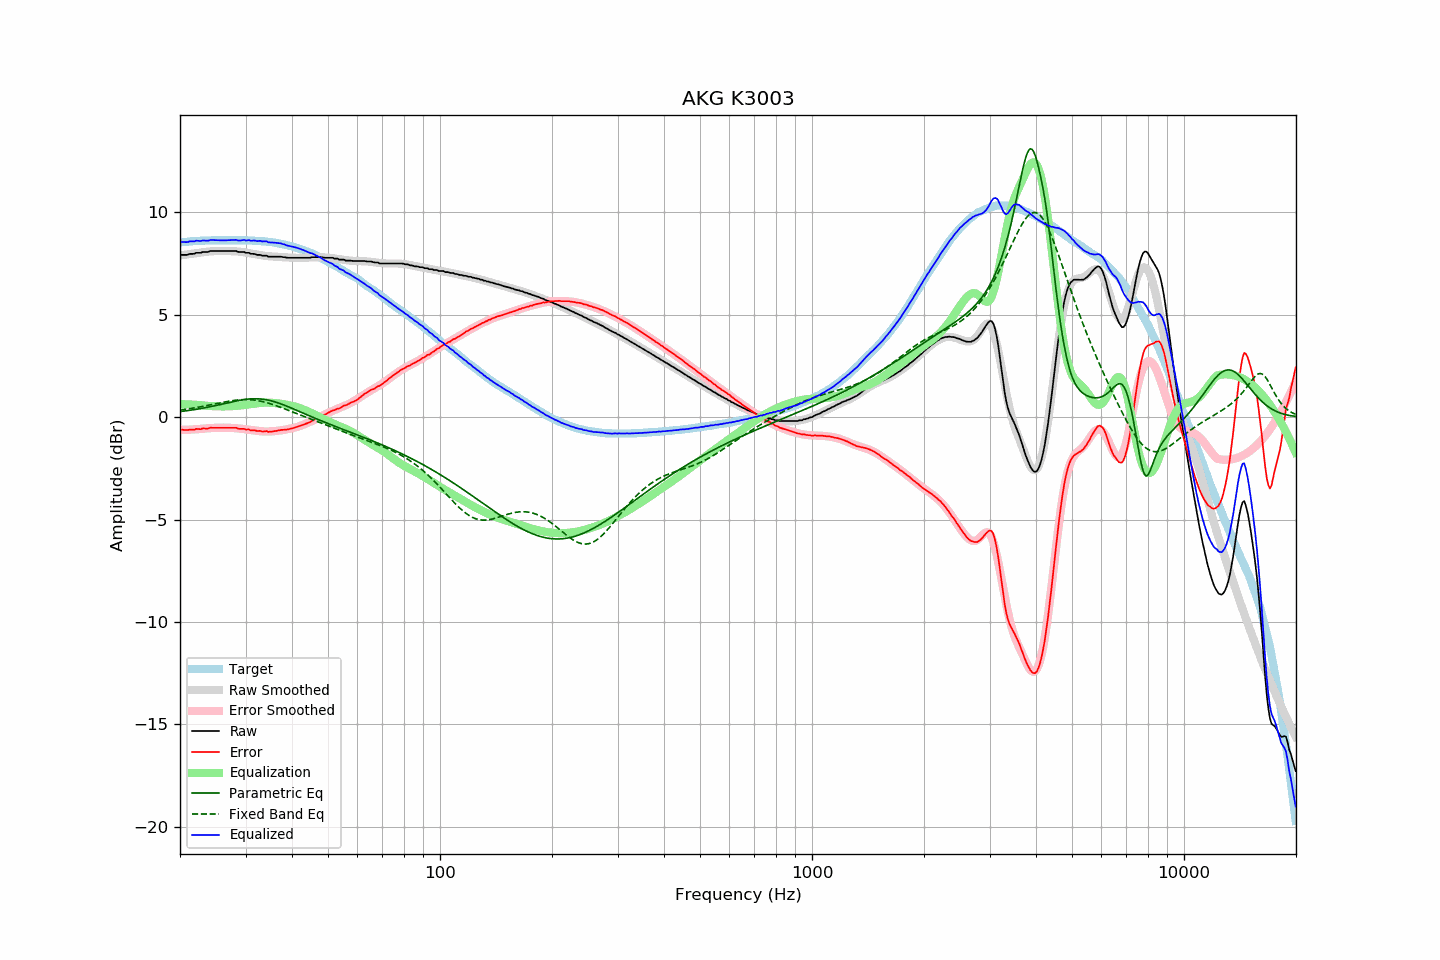

Data behind this chart, as committed beside it:
frequency, raw, error, smoothed, error_smoothed, equalization, parametric_eq, fixed_band_eq, equalized_raw, equalized_smoothed, target
20.00, 7.89, -0.62, 7.89, -0.63, 0.63, 0.27, 0.34, 8.53, 8.52, 8.52
20.20, 7.91, -0.61, 7.90, -0.63, 0.63, 0.28, 0.35, 8.54, 8.53, 8.53
20.40, 7.91, -0.63, 7.91, -0.63, 0.63, 0.29, 0.36, 8.54, 8.54, 8.54
20.61, 7.91, -0.63, 7.92, -0.62, 0.62, 0.30, 0.38, 8.54, 8.55, 8.55
20.81, 7.91, -0.63, 7.93, -0.62, 0.62, 0.31, 0.39, 8.54, 8.55, 8.55
21.02, 7.92, -0.63, 7.94, -0.62, 0.62, 0.32, 0.40, 8.54, 8.56, 8.56
21.23, 7.96, -0.60, 7.95, -0.61, 0.61, 0.33, 0.41, 8.58, 8.57, 8.57
21.44, 7.96, -0.61, 7.96, -0.61, 0.61, 0.34, 0.42, 8.57, 8.57, 8.58
21.66, 7.96, -0.61, 7.97, -0.61, 0.61, 0.35, 0.44, 8.57, 8.58, 8.58
21.87, 7.97, -0.61, 7.98, -0.60, 0.60, 0.36, 0.45, 8.58, 8.59, 8.59
22.09, 8.01, -0.58, 7.99, -0.60, 0.60, 0.38, 0.46, 8.61, 8.59, 8.59
22.31, 8.01, -0.58, 8.01, -0.59, 0.59, 0.39, 0.48, 8.60, 8.60, 8.60
22.54, 8.01, -0.58, 8.02, -0.58, 0.58, 0.40, 0.49, 8.60, 8.60, 8.60
22.76, 8.01, -0.59, 8.03, -0.58, 0.58, 0.42, 0.50, 8.59, 8.61, 8.61
22.99, 8.05, -0.56, 8.04, -0.57, 0.57, 0.43, 0.52, 8.62, 8.61, 8.61
23.22, 8.05, -0.55, 8.05, -0.56, 0.56, 0.45, 0.53, 8.61, 8.61, 8.61
23.45, 8.05, -0.56, 8.06, -0.55, 0.55, 0.46, 0.55, 8.61, 8.62, 8.62
23.69, 8.05, -0.56, 8.07, -0.55, 0.55, 0.48, 0.56, 8.60, 8.62, 8.62
23.92, 8.07, -0.54, 8.08, -0.54, 0.54, 0.49, 0.58, 8.62, 8.62, 8.62
24.16, 8.10, -0.52, 8.09, -0.54, 0.54, 0.51, 0.60, 8.64, 8.62, 8.62
24.40, 8.10, -0.52, 8.09, -0.53, 0.53, 0.52, 0.61, 8.64, 8.62, 8.63
24.65, 8.10, -0.52, 8.10, -0.53, 0.53, 0.54, 0.63, 8.64, 8.63, 8.63
24.89, 8.10, -0.52, 8.10, -0.53, 0.53, 0.56, 0.65, 8.63, 8.63, 8.63
25.14, 8.10, -0.52, 8.10, -0.52, 0.52, 0.58, 0.66, 8.63, 8.63, 8.63
25.39, 8.10, -0.52, 8.11, -0.52, 0.52, 0.59, 0.68, 8.63, 8.63, 8.63
25.65, 8.10, -0.52, 8.11, -0.52, 0.52, 0.61, 0.69, 8.63, 8.63, 8.63
25.91, 8.10, -0.52, 8.11, -0.52, 0.52, 0.63, 0.71, 8.62, 8.63, 8.63
26.16, 8.10, -0.52, 8.11, -0.52, 0.52, 0.65, 0.73, 8.62, 8.63, 8.63
26.43, 8.10, -0.52, 8.11, -0.52, 0.52, 0.67, 0.74, 8.62, 8.63, 8.63
26.69, 8.10, -0.52, 8.11, -0.52, 0.52, 0.68, 0.75, 8.63, 8.63, 8.63
26.96, 8.10, -0.52, 8.10, -0.52, 0.52, 0.70, 0.77, 8.63, 8.63, 8.63
27.23, 8.10, -0.52, 8.10, -0.53, 0.53, 0.72, 0.78, 8.63, 8.63, 8.63
27.50, 8.10, -0.52, 8.10, -0.53, 0.53, 0.74, 0.79, 8.63, 8.63, 8.63
27.77, 8.10, -0.52, 8.10, -0.53, 0.53, 0.75, 0.81, 8.64, 8.63, 8.63
28.05, 8.10, -0.52, 8.09, -0.54, 0.54, 0.77, 0.82, 8.64, 8.63, 8.63
28.33, 8.10, -0.53, 8.09, -0.54, 0.54, 0.79, 0.83, 8.65, 8.63, 8.63
28.62, 8.06, -0.56, 8.08, -0.55, 0.55, 0.80, 0.83, 8.62, 8.63, 8.63
28.90, 8.05, -0.57, 8.07, -0.56, 0.56, 0.82, 0.84, 8.61, 8.63, 8.63
29.19, 8.05, -0.57, 8.06, -0.57, 0.57, 0.83, 0.85, 8.62, 8.63, 8.63
29.48, 8.05, -0.57, 8.05, -0.58, 0.58, 0.84, 0.85, 8.63, 8.63, 8.63
29.78, 8.05, -0.57, 8.04, -0.59, 0.59, 0.86, 0.85, 8.64, 8.63, 8.63
30.08, 8.01, -0.61, 8.02, -0.60, 0.60, 0.87, 0.85, 8.61, 8.62, 8.63
30.38, 8.01, -0.61, 8.01, -0.61, 0.61, 0.87, 0.85, 8.62, 8.62, 8.62
30.68, 8.01, -0.60, 8.00, -0.62, 0.62, 0.88, 0.85, 8.64, 8.62, 8.62
30.99, 7.96, -0.65, 7.98, -0.63, 0.63, 0.89, 0.85, 8.60, 8.62, 8.62
31.30, 7.96, -0.65, 7.97, -0.64, 0.64, 0.89, 0.84, 8.61, 8.61, 8.61
31.61, 7.96, -0.64, 7.96, -0.65, 0.65, 0.89, 0.83, 8.62, 8.61, 8.61
31.93, 7.94, -0.65, 7.94, -0.66, 0.66, 0.89, 0.82, 8.60, 8.60, 8.60
32.24, 7.91, -0.68, 7.93, -0.67, 0.67, 0.89, 0.81, 8.58, 8.60, 8.60
32.57, 7.91, -0.68, 7.91, -0.68, 0.68, 0.89, 0.79, 8.59, 8.59, 8.59
32.89, 7.91, -0.68, 7.90, -0.69, 0.69, 0.88, 0.78, 8.60, 8.59, 8.59
33.22, 7.87, -0.70, 7.89, -0.70, 0.70, 0.88, 0.76, 8.57, 8.58, 8.58
33.55, 7.87, -0.70, 7.87, -0.70, 0.70, 0.87, 0.74, 8.57, 8.57, 8.58
33.89, 7.87, -0.69, 7.86, -0.70, 0.70, 0.85, 0.72, 8.58, 8.57, 8.57
34.23, 7.87, -0.69, 7.86, -0.70, 0.70, 0.84, 0.70, 8.58, 8.56, 8.56
34.57, 7.82, -0.72, 7.85, -0.70, 0.70, 0.82, 0.68, 8.53, 8.55, 8.55
34.92, 7.82, -0.72, 7.84, -0.70, 0.70, 0.81, 0.65, 8.52, 8.54, 8.54
35.27, 7.82, -0.71, 7.84, -0.70, 0.70, 0.79, 0.63, 8.52, 8.53, 8.54
35.62, 7.82, -0.70, 7.83, -0.69, 0.69, 0.77, 0.60, 8.51, 8.52, 8.52
35.97, 7.82, -0.68, 7.82, -0.68, 0.68, 0.74, 0.58, 8.51, 8.51, 8.51
... 635 more rows
